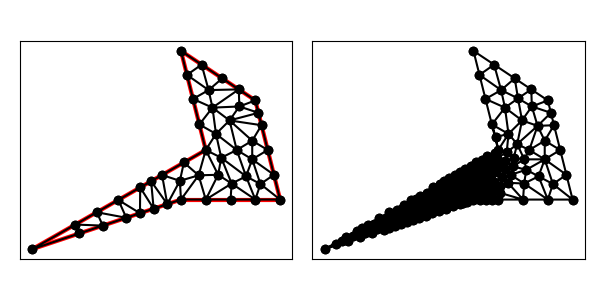

Source data for this figure (header and first rows):
9.000000000000000000e+00, 8.000000000000000000e+00, 1.300000000000000000e+01, 8.000000000000000000e+00, 1.200000000000000000e+01, 1.200000000000000000e+01, 9.000000000000000000e+00, 1.400000000000000000e+01, 1.000000000000000000e+01, 1.000000000000000000e+01, 3.000000000000000000e+00, 6.000000000000000000e+00, 4.736486284248918821e+00, 6.992277876713667517e+00, 4.897366596101027980e+00, 6.632455532033675993e+00, 5.846049894151541082e+00, 6.948683298050513990e+00, 5.159967591500495665e+00, 6.857805568932619167e+00, 0.000000000000000000e+00, 3.617828049217753500e-02
9.000000000000000000e+00, 8.000000000000000000e+00, 1.300000000000000000e+01, 8.000000000000000000e+00, 1.200000000000000000e+01, 1.200000000000000000e+01, 9.000000000000000000e+00, 1.400000000000000000e+01, 1.000000000000000000e+01, 1.000000000000000000e+01, 3.000000000000000000e+00, 6.000000000000000000e+00, 6.794733192202055072e+00, 7.264911064067351987e+00, 5.604729426373378232e+00, 7.488416815070501720e+00, 5.846049894151541082e+00, 6.948683298050513990e+00, 6.081837504242325387e+00, 7.234003725729455603e+00, 0.000000000000000000e+00, 3.245755437175591035e-02
9.000000000000000000e+00, 8.000000000000000000e+00, 1.300000000000000000e+01, 8.000000000000000000e+00, 1.200000000000000000e+01, 1.200000000000000000e+01, 9.000000000000000000e+00, 1.400000000000000000e+01, 1.000000000000000000e+01, 1.000000000000000000e+01, 3.000000000000000000e+00, 6.000000000000000000e+00, 1.041266139668096180e+01, 1.065027714596803321e+01, 1.125000000000000000e+01, 1.000000000000000000e+01, 1.095934360947852504e+01, 1.119276065086912553e+01, 1.087400166871982776e+01, 1.061434593227905232e+01, 0.000000000000000000e+00, 4.221922972723199385e-01
9.000000000000000000e+00, 8.000000000000000000e+00, 1.300000000000000000e+01, 8.000000000000000000e+00, 1.200000000000000000e+01, 1.200000000000000000e+01, 9.000000000000000000e+00, 1.400000000000000000e+01, 1.000000000000000000e+01, 1.000000000000000000e+01, 3.000000000000000000e+00, 6.000000000000000000e+00, 7.346049894151541082e+00, 7.448683298050513990e+00, 7.897366596101027980e+00, 7.632455532033675993e+00, 7.354729426373378232e+00, 8.488416815070502608e+00, 7.532715305541981543e+00, 7.856518548384897827e+00, 0.000000000000000000e+00, 2.349721679458536758e-02
9.000000000000000000e+00, 8.000000000000000000e+00, 1.300000000000000000e+01, 8.000000000000000000e+00, 1.200000000000000000e+01, 1.200000000000000000e+01, 9.000000000000000000e+00, 1.400000000000000000e+01, 1.000000000000000000e+01, 1.000000000000000000e+01, 3.000000000000000000e+00, 6.000000000000000000e+00, 5.604729426373378232e+00, 7.488416815070501720e+00, 4.736486284248918821e+00, 6.992277876713667517e+00, 5.846049894151541082e+00, 6.948683298050513990e+00, 5.395755201591279082e+00, 7.143125996611561668e+00, 0.000000000000000000e+00, 3.617828049217753500e-02
9.000000000000000000e+00, 8.000000000000000000e+00, 1.300000000000000000e+01, 8.000000000000000000e+00, 1.200000000000000000e+01, 1.200000000000000000e+01, 9.000000000000000000e+00, 1.400000000000000000e+01, 1.000000000000000000e+01, 1.000000000000000000e+01, 3.000000000000000000e+00, 6.000000000000000000e+00, 9.000000000000000000e+00, 8.000000000000000000e+00, 8.956225774829855268e+00, 8.756201549659710537e+00, 8.448683298050514878e+00, 7.816227766016837997e+00, 8.801636357626788865e+00, 8.190809771892181956e+00, 1.000000000000000000e+00, 1.938125401934462713e-02
9.000000000000000000e+00, 8.000000000000000000e+00, 1.300000000000000000e+01, 8.000000000000000000e+00, 1.200000000000000000e+01, 1.200000000000000000e+01, 9.000000000000000000e+00, 1.400000000000000000e+01, 1.000000000000000000e+01, 1.000000000000000000e+01, 3.000000000000000000e+00, 6.000000000000000000e+00, 1.000000000000000000e+01, 1.000000000000000000e+01, 1.050000000000000000e+01, 9.000000000000000000e+00, 1.062500000000000000e+01, 9.687500000000000000e+00, 1.037500000000000000e+01, 9.562500000000000000e+00, 0.000000000000000000e+00, 1.622988961585844769e-01
9.000000000000000000e+00, 8.000000000000000000e+00, 1.300000000000000000e+01, 8.000000000000000000e+00, 1.200000000000000000e+01, 1.200000000000000000e+01, 9.000000000000000000e+00, 1.400000000000000000e+01, 1.000000000000000000e+01, 1.000000000000000000e+01, 3.000000000000000000e+00, 6.000000000000000000e+00, 4.736486284248918821e+00, 6.992277876713667517e+00, 3.000000000000000000e+00, 6.000000000000000000e+00, 4.897366596101027980e+00, 6.632455532033675993e+00, 4.211284293449982563e+00, 6.541577802915782058e+00, 0.000000000000000000e+00, 3.964197167830215557e-02
9.000000000000000000e+00, 8.000000000000000000e+00, 1.300000000000000000e+01, 8.000000000000000000e+00, 1.200000000000000000e+01, 1.200000000000000000e+01, 9.000000000000000000e+00, 1.400000000000000000e+01, 1.000000000000000000e+01, 1.000000000000000000e+01, 3.000000000000000000e+00, 6.000000000000000000e+00, 7.795607855311148526e+00, 8.740347345892086395e+00, 7.897366596101027980e+00, 7.632455532033675993e+00, 8.448683298050514878e+00, 7.816227766016837997e+00, 8.047219249820896536e+00, 8.063010214647533758e+00, 0.000000000000000000e+00, 1.938125401934462713e-02
9.000000000000000000e+00, 8.000000000000000000e+00, 1.300000000000000000e+01, 8.000000000000000000e+00, 1.200000000000000000e+01, 1.200000000000000000e+01, 9.000000000000000000e+00, 1.400000000000000000e+01, 1.000000000000000000e+01, 1.000000000000000000e+01, 3.000000000000000000e+00, 6.000000000000000000e+00, 6.794733192202055072e+00, 7.264911064067351987e+00, 6.472972568497837642e+00, 7.984555753427335922e+00, 5.604729426373378232e+00, 7.488416815070501720e+00, 6.290811729024423649e+00, 7.579294544188396543e+00, 0.000000000000000000e+00, 3.245755437175591035e-02
9.000000000000000000e+00, 8.000000000000000000e+00, 1.300000000000000000e+01, 8.000000000000000000e+00, 1.200000000000000000e+01, 1.200000000000000000e+01, 9.000000000000000000e+00, 1.400000000000000000e+01, 1.000000000000000000e+01, 1.000000000000000000e+01, 3.000000000000000000e+00, 6.000000000000000000e+00, 1.027091373530417506e+01, 1.170906382421942027e+01, 9.485071250072666160e+00, 1.205971499970933536e+01, 9.742535625036332192e+00, 1.102985749985466768e+01, 9.832840203471057805e+00, 1.159954544126114229e+01, 0.000000000000000000e+00, 3.640917563640395094e-01
9.000000000000000000e+00, 8.000000000000000000e+00, 1.300000000000000000e+01, 8.000000000000000000e+00, 1.200000000000000000e+01, 1.200000000000000000e+01, 9.000000000000000000e+00, 1.400000000000000000e+01, 1.000000000000000000e+01, 1.000000000000000000e+01, 3.000000000000000000e+00, 6.000000000000000000e+00, 7.346049894151541082e+00, 7.448683298050513990e+00, 6.472972568497837642e+00, 7.984555753427335922e+00, 6.794733192202055072e+00, 7.264911064067351987e+00, 6.871251884950478228e+00, 7.566050038515068188e+00, 0.000000000000000000e+00, 2.915944159889753348e-02
9.000000000000000000e+00, 8.000000000000000000e+00, 1.300000000000000000e+01, 8.000000000000000000e+00, 1.200000000000000000e+01, 1.200000000000000000e+01, 9.000000000000000000e+00, 1.400000000000000000e+01, 1.000000000000000000e+01, 1.000000000000000000e+01, 3.000000000000000000e+00, 6.000000000000000000e+00, 8.956225774829855268e+00, 8.756201549659710537e+00, 9.118243142124459411e+00, 9.496138938356834203e+00, 8.236486284248918821e+00, 8.992277876713668405e+00, 8.770318400401079018e+00, 9.081539454910069864e+00, 0.000000000000000000e+00, 2.232980602137073917e-02
9.000000000000000000e+00, 8.000000000000000000e+00, 1.300000000000000000e+01, 8.000000000000000000e+00, 1.200000000000000000e+01, 1.200000000000000000e+01, 9.000000000000000000e+00, 1.400000000000000000e+01, 1.000000000000000000e+01, 1.000000000000000000e+01, 3.000000000000000000e+00, 6.000000000000000000e+00, 8.956225774829855268e+00, 8.756201549659710537e+00, 9.712279299719044801e+00, 8.978361808248065401e+00, 9.118243142124459411e+00, 9.496138938356834203e+00, 9.262249405557787085e+00, 9.076900765421536121e+00, 0.000000000000000000e+00, 2.232980602137073917e-02
9.000000000000000000e+00, 8.000000000000000000e+00, 1.300000000000000000e+01, 8.000000000000000000e+00, 1.200000000000000000e+01, 1.200000000000000000e+01, 9.000000000000000000e+00, 1.400000000000000000e+01, 1.000000000000000000e+01, 1.000000000000000000e+01, 3.000000000000000000e+00, 6.000000000000000000e+00, 7.897366596101027980e+00, 7.632455532033675993e+00, 7.795607855311148526e+00, 8.740347345892086395e+00, 7.354729426373378232e+00, 8.488416815070502608e+00, 7.682567959261851875e+00, 8.287073230998755591e+00, 0.000000000000000000e+00, 2.349721679458536758e-02
9.000000000000000000e+00, 8.000000000000000000e+00, 1.300000000000000000e+01, 8.000000000000000000e+00, 1.200000000000000000e+01, 1.200000000000000000e+01, 9.000000000000000000e+00, 1.400000000000000000e+01, 1.000000000000000000e+01, 1.000000000000000000e+01, 3.000000000000000000e+00, 6.000000000000000000e+00, 6.472972568497837642e+00, 7.984555753427335922e+00, 7.346049894151541082e+00, 7.448683298050513990e+00, 7.354729426373378232e+00, 8.488416815070502608e+00, 7.057917296340918689e+00, 7.973885288849451136e+00, 0.000000000000000000e+00, 2.915944159889753348e-02
9.000000000000000000e+00, 8.000000000000000000e+00, 1.300000000000000000e+01, 8.000000000000000000e+00, 1.200000000000000000e+01, 1.200000000000000000e+01, 9.000000000000000000e+00, 1.400000000000000000e+01, 1.000000000000000000e+01, 1.000000000000000000e+01, 3.000000000000000000e+00, 6.000000000000000000e+00, 8.448683298050514878e+00, 7.816227766016837997e+00, 8.236486284248918821e+00, 8.992277876713668405e+00, 7.795607855311148526e+00, 8.740347345892086395e+00, 8.160259145870194075e+00, 8.516284329540864562e+00, 0.000000000000000000e+00, 1.938125401934462713e-02
9.000000000000000000e+00, 8.000000000000000000e+00, 1.300000000000000000e+01, 8.000000000000000000e+00, 1.200000000000000000e+01, 1.200000000000000000e+01, 9.000000000000000000e+00, 1.400000000000000000e+01, 1.000000000000000000e+01, 1.000000000000000000e+01, 3.000000000000000000e+00, 6.000000000000000000e+00, 9.712279299719044801e+00, 8.978361808248065401e+00, 1.000000000000000000e+01, 8.000000000000000000e+00, 1.050000000000000000e+01, 9.000000000000000000e+00, 1.007075976657301375e+01, 8.659453936082689651e+00, 1.000000000000000000e+00, 6.875987130801040903e-02
9.000000000000000000e+00, 8.000000000000000000e+00, 1.300000000000000000e+01, 8.000000000000000000e+00, 1.200000000000000000e+01, 1.200000000000000000e+01, 9.000000000000000000e+00, 1.400000000000000000e+01, 1.000000000000000000e+01, 1.000000000000000000e+01, 3.000000000000000000e+00, 6.000000000000000000e+00, 8.448683298050514878e+00, 7.816227766016837997e+00, 8.956225774829855268e+00, 8.756201549659710537e+00, 8.236486284248918821e+00, 8.992277876713668405e+00, 8.547131785709764173e+00, 8.521569064130071425e+00, 0.000000000000000000e+00, 1.938125401934462713e-02
9.000000000000000000e+00, 8.000000000000000000e+00, 1.300000000000000000e+01, 8.000000000000000000e+00, 1.200000000000000000e+01, 1.200000000000000000e+01, 9.000000000000000000e+00, 1.400000000000000000e+01, 1.000000000000000000e+01, 1.000000000000000000e+01, 3.000000000000000000e+00, 6.000000000000000000e+00, 9.712279299719044801e+00, 8.978361808248065401e+00, 1.000000000000000000e+01, 1.000000000000000000e+01, 9.118243142124459411e+00, 9.496138938356834203e+00, 9.610174147281167478e+00, 9.491500248868300460e+00, 0.000000000000000000e+00, 3.159368768741831895e-02
9.000000000000000000e+00, 8.000000000000000000e+00, 1.300000000000000000e+01, 8.000000000000000000e+00, 1.200000000000000000e+01, 1.200000000000000000e+01, 9.000000000000000000e+00, 1.400000000000000000e+01, 1.000000000000000000e+01, 1.000000000000000000e+01, 3.000000000000000000e+00, 6.000000000000000000e+00, 1.187500000000000000e+01, 9.623161764705882248e+00, 1.275000000000000000e+01, 9.000000000000000000e+00, 1.250000000000000000e+01, 1.000000000000000000e+01, 1.237500000000000000e+01, 9.541053921568627416e+00, 1.000000000000000000e+00, 5.000000000000000000e-01
9.000000000000000000e+00, 8.000000000000000000e+00, 1.300000000000000000e+01, 8.000000000000000000e+00, 1.200000000000000000e+01, 1.200000000000000000e+01, 9.000000000000000000e+00, 1.400000000000000000e+01, 1.000000000000000000e+01, 1.000000000000000000e+01, 3.000000000000000000e+00, 6.000000000000000000e+00, 9.000000000000000000e+00, 8.000000000000000000e+00, 1.000000000000000000e+01, 8.000000000000000000e+00, 9.712279299719044801e+00, 8.978361808248065401e+00, 9.570759766573013749e+00, 8.326120602749355726e+00, 1.000000000000000000e+00, 6.875987130801040903e-02
9.000000000000000000e+00, 8.000000000000000000e+00, 1.300000000000000000e+01, 8.000000000000000000e+00, 1.200000000000000000e+01, 1.200000000000000000e+01, 9.000000000000000000e+00, 1.400000000000000000e+01, 1.000000000000000000e+01, 1.000000000000000000e+01, 3.000000000000000000e+00, 6.000000000000000000e+00, 1.100000000000000000e+01, 8.000000000000000000e+00, 1.104464285714285765e+01, 8.647321428571428825e+00, 1.000000000000000000e+01, 8.000000000000000000e+00, 1.068154761904762040e+01, 8.215773809523810201e+00, 1.000000000000000000e+00, 5.000000000000000000e-01
9.000000000000000000e+00, 8.000000000000000000e+00, 1.300000000000000000e+01, 8.000000000000000000e+00, 1.200000000000000000e+01, 1.200000000000000000e+01, 9.000000000000000000e+00, 1.400000000000000000e+01, 1.000000000000000000e+01, 1.000000000000000000e+01, 3.000000000000000000e+00, 6.000000000000000000e+00, 9.712279299719044801e+00, 8.978361808248065401e+00, 8.956225774829855268e+00, 8.756201549659710537e+00, 9.000000000000000000e+00, 8.000000000000000000e+00, 9.222835024849633356e+00, 8.578187785969257462e+00, 1.000000000000000000e+00, 2.232980602137073917e-02
9.000000000000000000e+00, 8.000000000000000000e+00, 1.300000000000000000e+01, 8.000000000000000000e+00, 1.200000000000000000e+01, 1.200000000000000000e+01, 9.000000000000000000e+00, 1.400000000000000000e+01, 1.000000000000000000e+01, 1.000000000000000000e+01, 3.000000000000000000e+00, 6.000000000000000000e+00, 1.000000000000000000e+01, 1.000000000000000000e+01, 9.712279299719044801e+00, 8.978361808248065401e+00, 1.050000000000000000e+01, 9.000000000000000000e+00, 1.007075976657301375e+01, 9.326120602749355726e+00, 0.000000000000000000e+00, 6.875987130801040903e-02
9.000000000000000000e+00, 8.000000000000000000e+00, 1.300000000000000000e+01, 8.000000000000000000e+00, 1.200000000000000000e+01, 1.200000000000000000e+01, 9.000000000000000000e+00, 1.400000000000000000e+01, 1.000000000000000000e+01, 1.000000000000000000e+01, 3.000000000000000000e+00, 6.000000000000000000e+00, 1.041266139668096180e+01, 1.065027714596803321e+01, 9.742535625036332192e+00, 1.102985749985466768e+01, 1.000000000000000000e+01, 1.000000000000000000e+01, 1.005173234057243015e+01, 1.056004488194090030e+01, 0.000000000000000000e+00, 1.964232926933962564e-01
9.000000000000000000e+00, 8.000000000000000000e+00, 1.300000000000000000e+01, 8.000000000000000000e+00, 1.200000000000000000e+01, 1.200000000000000000e+01, 9.000000000000000000e+00, 1.400000000000000000e+01, 1.000000000000000000e+01, 1.000000000000000000e+01, 3.000000000000000000e+00, 6.000000000000000000e+00, 1.062500000000000000e+01, 9.687500000000000000e+00, 1.162500000000000000e+01, 8.937500000000000000e+00, 1.125000000000000000e+01, 1.000000000000000000e+01, 1.116666666666666607e+01, 9.541666666666666075e+00, 0.000000000000000000e+00, 1.758171714020073662e-01
9.000000000000000000e+00, 8.000000000000000000e+00, 1.300000000000000000e+01, 8.000000000000000000e+00, 1.200000000000000000e+01, 1.200000000000000000e+01, 9.000000000000000000e+00, 1.400000000000000000e+01, 1.000000000000000000e+01, 1.000000000000000000e+01, 3.000000000000000000e+00, 6.000000000000000000e+00, 1.050000000000000000e+01, 9.000000000000000000e+00, 1.000000000000000000e+01, 8.000000000000000000e+00, 1.104464285714285765e+01, 8.647321428571428825e+00, 1.051488095238095255e+01, 8.549107142857144126e+00, 1.000000000000000000e+00, 1.622988961585844769e-01
9.000000000000000000e+00, 8.000000000000000000e+00, 1.300000000000000000e+01, 8.000000000000000000e+00, 1.200000000000000000e+01, 1.200000000000000000e+01, 9.000000000000000000e+00, 1.400000000000000000e+01, 1.000000000000000000e+01, 1.000000000000000000e+01, 3.000000000000000000e+00, 6.000000000000000000e+00, 1.062500000000000000e+01, 9.687500000000000000e+00, 1.050000000000000000e+01, 9.000000000000000000e+00, 1.104464285714285765e+01, 8.647321428571428825e+00, 1.072321428571428648e+01, 9.111607142857144126e+00, 0.000000000000000000e+00, 1.622988961585844769e-01
9.000000000000000000e+00, 8.000000000000000000e+00, 1.300000000000000000e+01, 8.000000000000000000e+00, 1.200000000000000000e+01, 1.200000000000000000e+01, 9.000000000000000000e+00, 1.400000000000000000e+01, 1.000000000000000000e+01, 1.000000000000000000e+01, 3.000000000000000000e+00, 6.000000000000000000e+00, 1.041266139668096180e+01, 1.065027714596803321e+01, 1.062500000000000000e+01, 9.687500000000000000e+00, 1.125000000000000000e+01, 1.000000000000000000e+01, 1.076255379889365393e+01, 1.011259238198934440e+01, 0.000000000000000000e+00, 1.758171714020073662e-01
9.000000000000000000e+00, 8.000000000000000000e+00, 1.300000000000000000e+01, 8.000000000000000000e+00, 1.200000000000000000e+01, 1.200000000000000000e+01, 9.000000000000000000e+00, 1.400000000000000000e+01, 1.000000000000000000e+01, 1.000000000000000000e+01, 3.000000000000000000e+00, 6.000000000000000000e+00, 1.220652173913043548e+01, 8.626358695652173836e+00, 1.300000000000000000e+01, 8.000000000000000000e+00, 1.275000000000000000e+01, 9.000000000000000000e+00, 1.265217391304347849e+01, 8.542119565217390686e+00, 1.000000000000000000e+00, 5.000000000000000000e-01
9.000000000000000000e+00, 8.000000000000000000e+00, 1.300000000000000000e+01, 8.000000000000000000e+00, 1.200000000000000000e+01, 1.200000000000000000e+01, 9.000000000000000000e+00, 1.400000000000000000e+01, 1.000000000000000000e+01, 1.000000000000000000e+01, 3.000000000000000000e+00, 6.000000000000000000e+00, 1.187500000000000000e+01, 1.037500000000000000e+01, 1.187500000000000000e+01, 9.623161764705882248e+00, 1.250000000000000000e+01, 1.000000000000000000e+01, 1.208333333333333393e+01, 9.999387254901961342e+00, 1.000000000000000000e+00, 4.238090954061870530e-01
9.000000000000000000e+00, 8.000000000000000000e+00, 1.300000000000000000e+01, 8.000000000000000000e+00, 1.200000000000000000e+01, 1.200000000000000000e+01, 9.000000000000000000e+00, 1.400000000000000000e+01, 1.000000000000000000e+01, 1.000000000000000000e+01, 3.000000000000000000e+00, 6.000000000000000000e+00, 1.200000000000000000e+01, 8.000000000000000000e+00, 1.104464285714285765e+01, 8.647321428571428825e+00, 1.100000000000000000e+01, 8.000000000000000000e+00, 1.134821428571428648e+01, 8.215773809523810201e+00, 1.000000000000000000e+00, 5.000000000000000000e-01
9.000000000000000000e+00, 8.000000000000000000e+00, 1.300000000000000000e+01, 8.000000000000000000e+00, 1.200000000000000000e+01, 1.200000000000000000e+01, 9.000000000000000000e+00, 1.400000000000000000e+01, 1.000000000000000000e+01, 1.000000000000000000e+01, 3.000000000000000000e+00, 6.000000000000000000e+00, 1.062500000000000000e+01, 9.687500000000000000e+00, 1.104464285714285765e+01, 8.647321428571428825e+00, 1.162500000000000000e+01, 8.937500000000000000e+00, 1.109821428571428648e+01, 9.090773809523810201e+00, 0.000000000000000000e+00, 1.758171714020073662e-01
9.000000000000000000e+00, 8.000000000000000000e+00, 1.300000000000000000e+01, 8.000000000000000000e+00, 1.200000000000000000e+01, 1.200000000000000000e+01, 9.000000000000000000e+00, 1.400000000000000000e+01, 1.000000000000000000e+01, 1.000000000000000000e+01, 3.000000000000000000e+00, 6.000000000000000000e+00, 1.125000000000000000e+01, 1.000000000000000000e+01, 1.162500000000000000e+01, 8.937500000000000000e+00, 1.187500000000000000e+01, 9.623161764705882248e+00, 1.158333333333333393e+01, 9.520220588235295267e+00, 0.000000000000000000e+00, 4.221922972723199385e-01
9.000000000000000000e+00, 8.000000000000000000e+00, 1.300000000000000000e+01, 8.000000000000000000e+00, 1.200000000000000000e+01, 1.200000000000000000e+01, 9.000000000000000000e+00, 1.400000000000000000e+01, 1.000000000000000000e+01, 1.000000000000000000e+01, 3.000000000000000000e+00, 6.000000000000000000e+00, 1.104464285714285765e+01, 8.647321428571428825e+00, 1.200000000000000000e+01, 8.000000000000000000e+00, 1.162500000000000000e+01, 8.937500000000000000e+00, 1.155654761904762040e+01, 8.528273809523810201e+00, 1.000000000000000000e+00, 5.000000000000000000e-01
9.000000000000000000e+00, 8.000000000000000000e+00, 1.300000000000000000e+01, 8.000000000000000000e+00, 1.200000000000000000e+01, 1.200000000000000000e+01, 9.000000000000000000e+00, 1.400000000000000000e+01, 1.000000000000000000e+01, 1.000000000000000000e+01, 3.000000000000000000e+00, 6.000000000000000000e+00, 1.162500000000000000e+01, 8.937500000000000000e+00, 1.200000000000000000e+01, 8.000000000000000000e+00, 1.220652173913043548e+01, 8.626358695652173836e+00, 1.194384057971014634e+01, 8.521286231884056761e+00, 1.000000000000000000e+00, 5.000000000000000000e-01
9.000000000000000000e+00, 8.000000000000000000e+00, 1.300000000000000000e+01, 8.000000000000000000e+00, 1.200000000000000000e+01, 1.200000000000000000e+01, 9.000000000000000000e+00, 1.400000000000000000e+01, 1.000000000000000000e+01, 1.000000000000000000e+01, 3.000000000000000000e+00, 6.000000000000000000e+00, 1.300000000000000000e+01, 8.000000000000000000e+00, 1.220652173913043548e+01, 8.626358695652173836e+00, 1.200000000000000000e+01, 8.000000000000000000e+00, 1.240217391304347849e+01, 8.208786231884056761e+00, 1.000000000000000000e+00, 5.000000000000000000e-01
9.000000000000000000e+00, 8.000000000000000000e+00, 1.300000000000000000e+01, 8.000000000000000000e+00, 1.200000000000000000e+01, 1.200000000000000000e+01, 9.000000000000000000e+00, 1.400000000000000000e+01, 1.000000000000000000e+01, 1.000000000000000000e+01, 3.000000000000000000e+00, 6.000000000000000000e+00, 1.220652173913043548e+01, 8.626358695652173836e+00, 1.187500000000000000e+01, 9.623161764705882248e+00, 1.162500000000000000e+01, 8.937500000000000000e+00, 1.190217391304347849e+01, 9.062340153452685954e+00, 0.000000000000000000e+00, 5.000000000000000000e-01
9.000000000000000000e+00, 8.000000000000000000e+00, 1.300000000000000000e+01, 8.000000000000000000e+00, 1.200000000000000000e+01, 1.200000000000000000e+01, 9.000000000000000000e+00, 1.400000000000000000e+01, 1.000000000000000000e+01, 1.000000000000000000e+01, 3.000000000000000000e+00, 6.000000000000000000e+00, 1.187500000000000000e+01, 9.623161764705882248e+00, 1.220652173913043548e+01, 8.626358695652173836e+00, 1.275000000000000000e+01, 9.000000000000000000e+00, 1.227717391304347849e+01, 9.083173486786018103e+00, 1.000000000000000000e+00, 5.000000000000000000e-01
9.000000000000000000e+00, 8.000000000000000000e+00, 1.300000000000000000e+01, 8.000000000000000000e+00, 1.200000000000000000e+01, 1.200000000000000000e+01, 9.000000000000000000e+00, 1.400000000000000000e+01, 1.000000000000000000e+01, 1.000000000000000000e+01, 3.000000000000000000e+00, 6.000000000000000000e+00, 9.742535625036332192e+00, 1.102985749985466768e+01, 1.041266139668096180e+01, 1.065027714596803321e+01, 1.027091373530417506e+01, 1.170906382421942027e+01, 1.014203691900715576e+01, 1.112973282334737313e+01, 0.000000000000000000e+00, 3.640917563640395094e-01
9.000000000000000000e+00, 8.000000000000000000e+00, 1.300000000000000000e+01, 8.000000000000000000e+00, 1.200000000000000000e+01, 1.200000000000000000e+01, 9.000000000000000000e+00, 1.400000000000000000e+01, 1.000000000000000000e+01, 1.000000000000000000e+01, 3.000000000000000000e+00, 6.000000000000000000e+00, 1.187500000000000000e+01, 9.623161764705882248e+00, 1.187500000000000000e+01, 1.037500000000000000e+01, 1.125000000000000000e+01, 1.000000000000000000e+01, 1.166666666666666607e+01, 9.999387254901961342e+00, 0.000000000000000000e+00, 4.221922972723199385e-01
9.000000000000000000e+00, 8.000000000000000000e+00, 1.300000000000000000e+01, 8.000000000000000000e+00, 1.200000000000000000e+01, 1.200000000000000000e+01, 9.000000000000000000e+00, 1.400000000000000000e+01, 1.000000000000000000e+01, 1.000000000000000000e+01, 3.000000000000000000e+00, 6.000000000000000000e+00, 1.011561852091893954e+01, 1.241693184054589594e+01, 9.832050294337843610e+00, 1.344529980377476974e+01, 9.242535625036332192e+00, 1.302985749985466768e+01, 9.730068146764372372e+00, 1.296402971472510934e+01, 1.000000000000000000e+00, 5.000000000000000000e-01
9.000000000000000000e+00, 8.000000000000000000e+00, 1.300000000000000000e+01, 8.000000000000000000e+00, 1.200000000000000000e+01, 1.200000000000000000e+01, 9.000000000000000000e+00, 1.400000000000000000e+01, 1.000000000000000000e+01, 1.000000000000000000e+01, 3.000000000000000000e+00, 6.000000000000000000e+00, 1.250000000000000000e+01, 1.000000000000000000e+01, 1.225000000000000000e+01, 1.100000000000000000e+01, 1.187500000000000000e+01, 1.037500000000000000e+01, 1.220833333333333393e+01, 1.045833333333333393e+01, 1.000000000000000000e+00, 4.238090954061870530e-01
9.000000000000000000e+00, 8.000000000000000000e+00, 1.300000000000000000e+01, 8.000000000000000000e+00, 1.200000000000000000e+01, 1.200000000000000000e+01, 9.000000000000000000e+00, 1.400000000000000000e+01, 1.000000000000000000e+01, 1.000000000000000000e+01, 3.000000000000000000e+00, 6.000000000000000000e+00, 1.212500000000000000e+01, 1.150000000000000000e+01, 1.200000000000000000e+01, 1.200000000000000000e+01, 1.135535472601450380e+01, 1.175664427015575519e+01, 1.182678490867150067e+01, 1.175221475671858506e+01, 1.000000000000000000e+00, 4.893646189877595143e-01
9.000000000000000000e+00, 8.000000000000000000e+00, 1.300000000000000000e+01, 8.000000000000000000e+00, 1.200000000000000000e+01, 1.200000000000000000e+01, 9.000000000000000000e+00, 1.400000000000000000e+01, 1.000000000000000000e+01, 1.000000000000000000e+01, 3.000000000000000000e+00, 6.000000000000000000e+00, 1.225000000000000000e+01, 1.100000000000000000e+01, 1.095934360947852504e+01, 1.119276065086912553e+01, 1.187500000000000000e+01, 1.037500000000000000e+01, 1.169478120315950775e+01, 1.085592021695637577e+01, 1.000000000000000000e+00, 4.238090954061870530e-01
9.000000000000000000e+00, 8.000000000000000000e+00, 1.300000000000000000e+01, 8.000000000000000000e+00, 1.200000000000000000e+01, 1.200000000000000000e+01, 9.000000000000000000e+00, 1.400000000000000000e+01, 1.000000000000000000e+01, 1.000000000000000000e+01, 3.000000000000000000e+00, 6.000000000000000000e+00, 1.125000000000000000e+01, 1.000000000000000000e+01, 1.187500000000000000e+01, 1.037500000000000000e+01, 1.095934360947852504e+01, 1.119276065086912553e+01, 1.136144786982617383e+01, 1.052258688362304184e+01, 0.000000000000000000e+00, 4.221922972723199385e-01
9.000000000000000000e+00, 8.000000000000000000e+00, 1.300000000000000000e+01, 8.000000000000000000e+00, 1.200000000000000000e+01, 1.200000000000000000e+01, 9.000000000000000000e+00, 1.400000000000000000e+01, 1.000000000000000000e+01, 1.000000000000000000e+01, 3.000000000000000000e+00, 6.000000000000000000e+00, 1.133205029433784361e+01, 1.244529980377476974e+01, 1.066410058867568722e+01, 1.289059960754954126e+01, 1.011561852091893954e+01, 1.241693184054589594e+01, 1.070392313464415679e+01, 1.258427708395673505e+01, 1.000000000000000000e+00, 5.000000000000000000e-01
9.000000000000000000e+00, 8.000000000000000000e+00, 1.300000000000000000e+01, 8.000000000000000000e+00, 1.200000000000000000e+01, 1.200000000000000000e+01, 9.000000000000000000e+00, 1.400000000000000000e+01, 1.000000000000000000e+01, 1.000000000000000000e+01, 3.000000000000000000e+00, 6.000000000000000000e+00, 1.041266139668096180e+01, 1.065027714596803321e+01, 1.000000000000000000e+01, 1.000000000000000000e+01, 1.062500000000000000e+01, 9.687500000000000000e+00, 1.034588713222698608e+01, 1.011259238198934440e+01, 0.000000000000000000e+00, 1.758171714020073662e-01
9.000000000000000000e+00, 8.000000000000000000e+00, 1.300000000000000000e+01, 8.000000000000000000e+00, 1.200000000000000000e+01, 1.200000000000000000e+01, 9.000000000000000000e+00, 1.400000000000000000e+01, 1.000000000000000000e+01, 1.000000000000000000e+01, 3.000000000000000000e+00, 6.000000000000000000e+00, 1.027091373530417506e+01, 1.170906382421942027e+01, 1.041266139668096180e+01, 1.065027714596803321e+01, 1.095934360947852504e+01, 1.119276065086912553e+01, 1.054763958048788730e+01, 1.118403387368552693e+01, 0.000000000000000000e+00, 3.640917563640395094e-01
9.000000000000000000e+00, 8.000000000000000000e+00, 1.300000000000000000e+01, 8.000000000000000000e+00, 1.200000000000000000e+01, 1.200000000000000000e+01, 9.000000000000000000e+00, 1.400000000000000000e+01, 1.000000000000000000e+01, 1.000000000000000000e+01, 3.000000000000000000e+00, 6.000000000000000000e+00, 1.027091373530417506e+01, 1.170906382421942027e+01, 1.095934360947852504e+01, 1.119276065086912553e+01, 1.135535472601450380e+01, 1.175664427015575519e+01, 1.086187069026573404e+01, 1.155282291508143366e+01, 0.000000000000000000e+00, 3.640917563640395094e-01
9.000000000000000000e+00, 8.000000000000000000e+00, 1.300000000000000000e+01, 8.000000000000000000e+00, 1.200000000000000000e+01, 1.200000000000000000e+01, 9.000000000000000000e+00, 1.400000000000000000e+01, 1.000000000000000000e+01, 1.000000000000000000e+01, 3.000000000000000000e+00, 6.000000000000000000e+00, 1.095934360947852504e+01, 1.119276065086912553e+01, 1.225000000000000000e+01, 1.100000000000000000e+01, 1.212500000000000000e+01, 1.150000000000000000e+01, 1.177811453649284168e+01, 1.123092021695637577e+01, 1.000000000000000000e+00, 5.000000000000000000e-01
9.000000000000000000e+00, 8.000000000000000000e+00, 1.300000000000000000e+01, 8.000000000000000000e+00, 1.200000000000000000e+01, 1.200000000000000000e+01, 9.000000000000000000e+00, 1.400000000000000000e+01, 1.000000000000000000e+01, 1.000000000000000000e+01, 3.000000000000000000e+00, 6.000000000000000000e+00, 1.011561852091893954e+01, 1.241693184054589594e+01, 1.027091373530417506e+01, 1.170906382421942027e+01, 1.133205029433784361e+01, 1.244529980377476974e+01, 1.057286085018698607e+01, 1.219043182284669591e+01, 1.000000000000000000e+00, 3.640917563640395094e-01
9.000000000000000000e+00, 8.000000000000000000e+00, 1.300000000000000000e+01, 8.000000000000000000e+00, 1.200000000000000000e+01, 1.200000000000000000e+01, 9.000000000000000000e+00, 1.400000000000000000e+01, 1.000000000000000000e+01, 1.000000000000000000e+01, 3.000000000000000000e+00, 6.000000000000000000e+00, 1.212500000000000000e+01, 1.150000000000000000e+01, 1.135535472601450380e+01, 1.175664427015575519e+01, 1.095934360947852504e+01, 1.119276065086912553e+01, 1.147989944516434235e+01, 1.148313497367495906e+01, 1.000000000000000000e+00, 4.893646189877595143e-01
9.000000000000000000e+00, 8.000000000000000000e+00, 1.300000000000000000e+01, 8.000000000000000000e+00, 1.200000000000000000e+01, 1.200000000000000000e+01, 9.000000000000000000e+00, 1.400000000000000000e+01, 1.000000000000000000e+01, 1.000000000000000000e+01, 3.000000000000000000e+00, 6.000000000000000000e+00, 1.135535472601450380e+01, 1.175664427015575519e+01, 1.133205029433784361e+01, 1.244529980377476974e+01, 1.027091373530417506e+01, 1.170906382421942027e+01, 1.098610625188550749e+01, 1.197033596604998174e+01, 1.000000000000000000e+00, 3.640917563640395094e-01
9.000000000000000000e+00, 8.000000000000000000e+00, 1.300000000000000000e+01, 8.000000000000000000e+00, 1.200000000000000000e+01, 1.200000000000000000e+01, 9.000000000000000000e+00, 1.400000000000000000e+01, 1.000000000000000000e+01, 1.000000000000000000e+01, 3.000000000000000000e+00, 6.000000000000000000e+00, 1.200000000000000000e+01, 1.200000000000000000e+01, 1.133205029433784361e+01, 1.244529980377476974e+01, 1.135535472601450380e+01, 1.175664427015575519e+01, 1.156246834011744795e+01, 1.206731469131017498e+01, 1.000000000000000000e+00, 4.893646189877595143e-01
9.000000000000000000e+00, 8.000000000000000000e+00, 1.300000000000000000e+01, 8.000000000000000000e+00, 1.200000000000000000e+01, 1.200000000000000000e+01, 9.000000000000000000e+00, 1.400000000000000000e+01, 1.000000000000000000e+01, 1.000000000000000000e+01, 3.000000000000000000e+00, 6.000000000000000000e+00, 1.011561852091893954e+01, 1.241693184054589594e+01, 9.242535625036332192e+00, 1.302985749985466768e+01, 9.485071250072666160e+00, 1.205971499970933536e+01, 9.614408465342647148e+00, 1.250216811336996692e+01, 0.000000000000000000e+00, 5.000000000000000000e-01
9.000000000000000000e+00, 8.000000000000000000e+00, 1.300000000000000000e+01, 8.000000000000000000e+00, 1.200000000000000000e+01, 1.200000000000000000e+01, 9.000000000000000000e+00, 1.400000000000000000e+01, 1.000000000000000000e+01, 1.000000000000000000e+01, 3.000000000000000000e+00, 6.000000000000000000e+00, 9.485071250072666160e+00, 1.205971499970933536e+01, 1.027091373530417506e+01, 1.170906382421942027e+01, 1.011561852091893954e+01, 1.241693184054589594e+01, 9.957201168765260846e+00, 1.206190355482488563e+01, 0.000000000000000000e+00, 3.640917563640395094e-01
9.000000000000000000e+00, 8.000000000000000000e+00, 1.300000000000000000e+01, 8.000000000000000000e+00, 1.200000000000000000e+01, 1.200000000000000000e+01, 9.000000000000000000e+00, 1.400000000000000000e+01, 1.000000000000000000e+01, 1.000000000000000000e+01, 3.000000000000000000e+00, 6.000000000000000000e+00, 9.832050294337843610e+00, 1.344529980377476974e+01, 9.000000000000000000e+00, 1.400000000000000000e+01, 9.242535625036332192e+00, 1.302985749985466768e+01, 9.358195306458059193e+00, 1.349171910120981188e+01, 1.000000000000000000e+00, 5.000000000000000000e-01
9.000000000000000000e+00, 8.000000000000000000e+00, 1.300000000000000000e+01, 8.000000000000000000e+00, 1.200000000000000000e+01, 1.200000000000000000e+01, 9.000000000000000000e+00, 1.400000000000000000e+01, 1.000000000000000000e+01, 1.000000000000000000e+01, 3.000000000000000000e+00, 6.000000000000000000e+00, 1.011561852091893954e+01, 1.241693184054589594e+01, 1.066410058867568722e+01, 1.289059960754954126e+01, 9.832050294337843610e+00, 1.344529980377476974e+01, 1.020392313464415679e+01, 1.291761041729006898e+01, 1.000000000000000000e+00, 5.000000000000000000e-01
